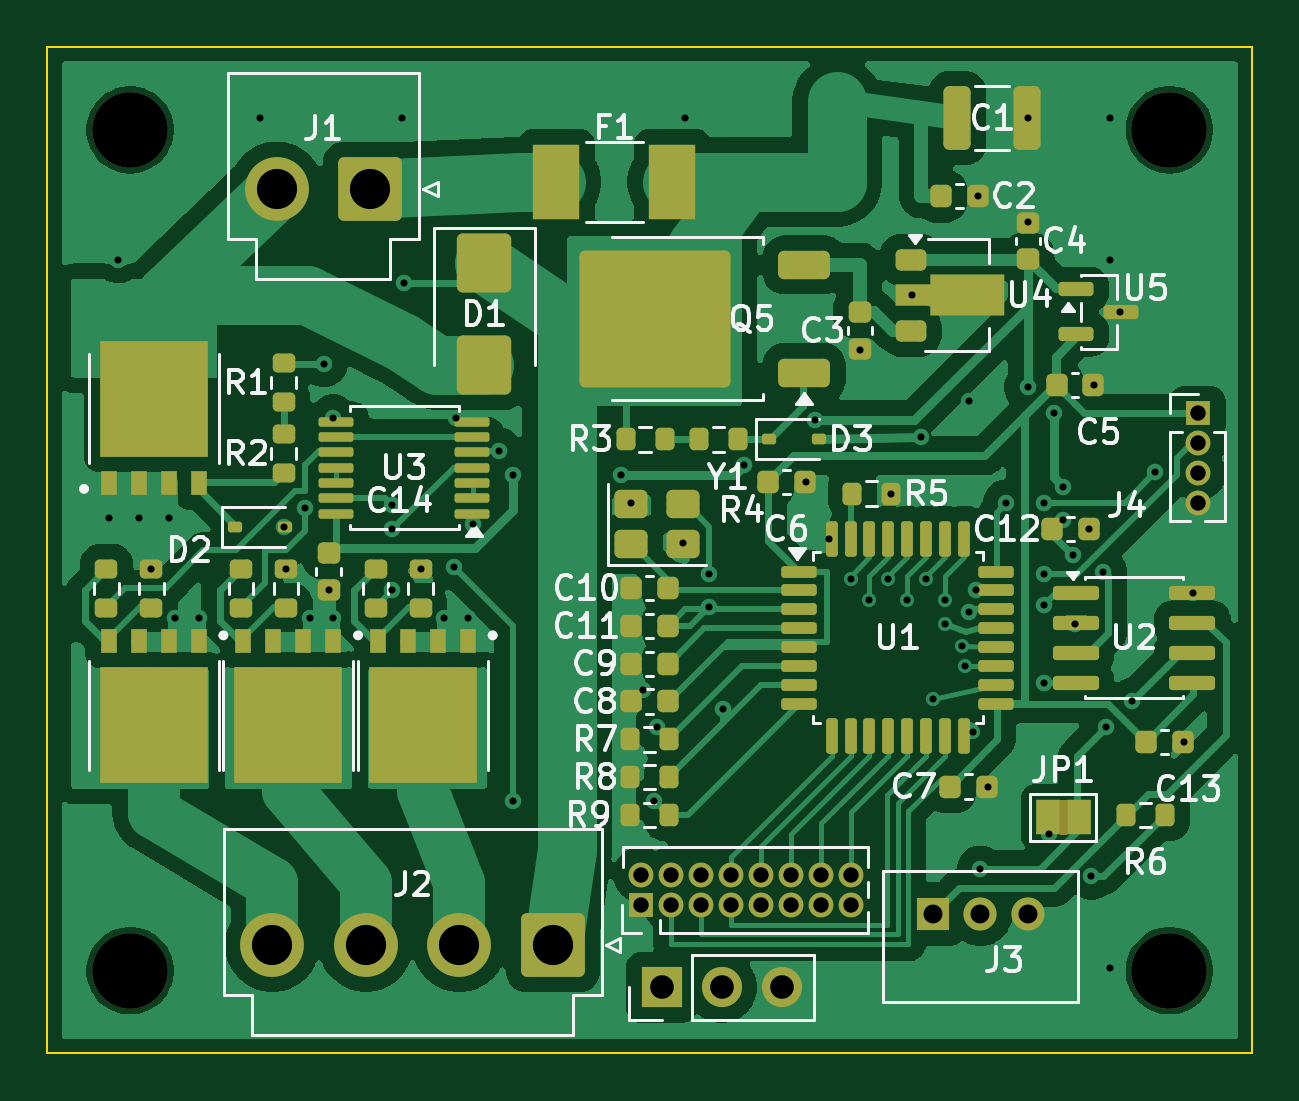
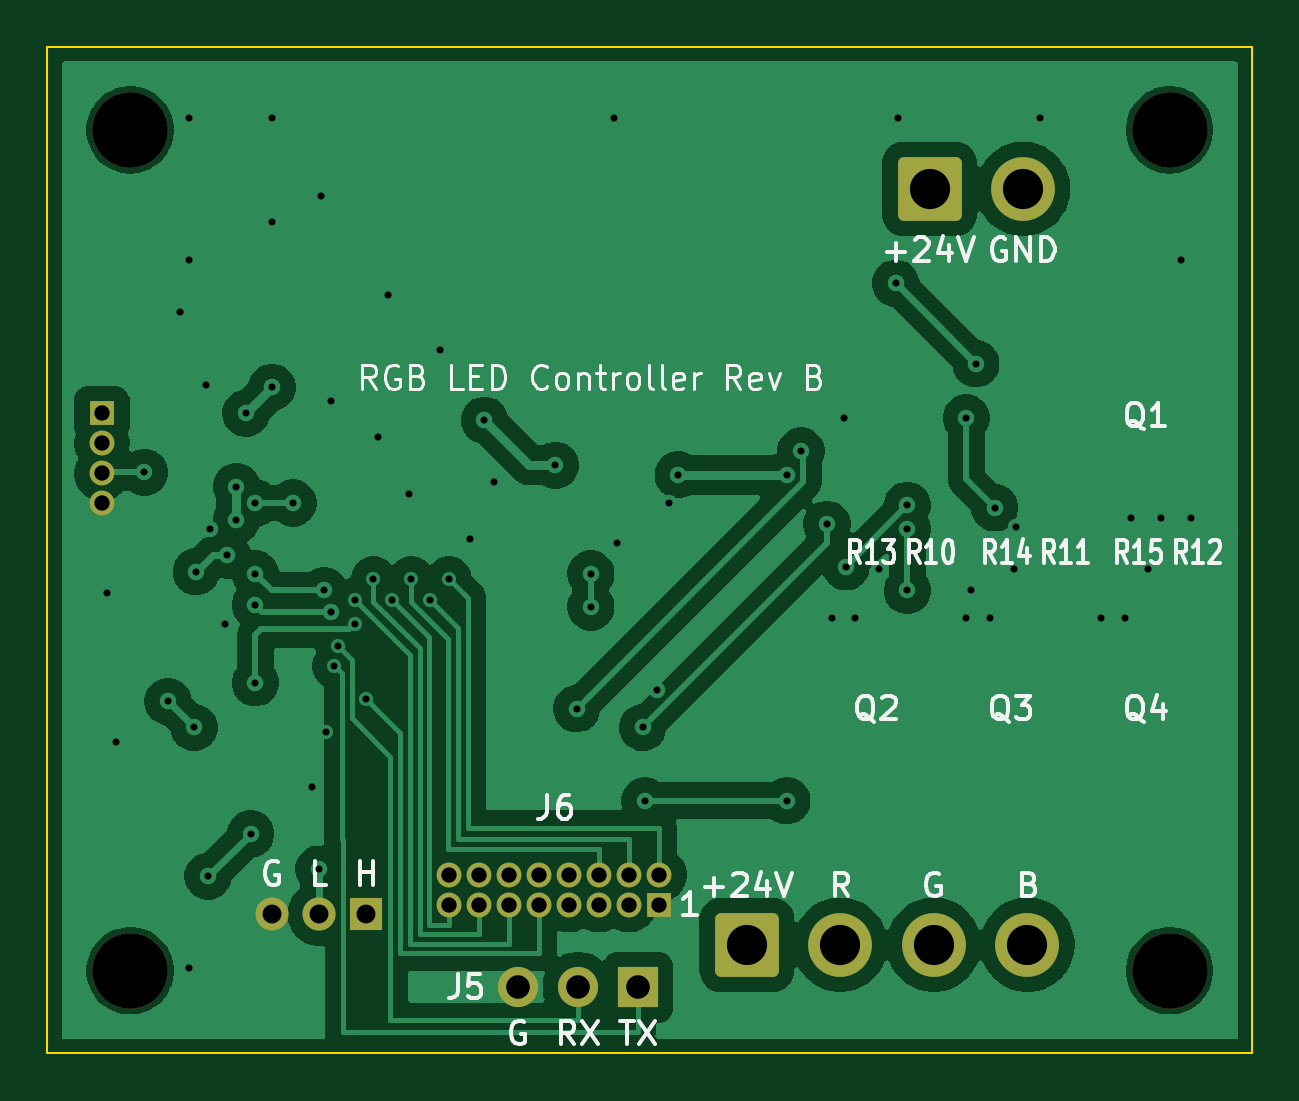
Circuit board: 11 layer files. Board 51.0 x 42.6 mm.
- bottom_copper: rgb_led_controller-B_Cu.gbr (82407 bytes)
- bottom_mask: rgb_led_controller-B_Mask.gbr (2507 bytes)
- paste: rgb_led_controller-B_Paste.gbr (505 bytes)
- bottom_silk: rgb_led_controller-B_Silkscreen.gbr (35645 bytes)
- outline: rgb_led_controller-Edge_Cuts.gbr (739 bytes)
- top_copper: rgb_led_controller-F_Cu.gbr (159185 bytes)
- top_mask: rgb_led_controller-F_Mask.gbr (10156 bytes)
- paste: rgb_led_controller-F_Paste.gbr (8694 bytes)
- top_silk: rgb_led_controller-F_Silkscreen.gbr (57771 bytes)
- drill: rgb_led_controller-NPTH.drl (424 bytes)
- drill: rgb_led_controller-PTH.drl (2348 bytes)

=== bottom_copper: rgb_led_controller-B_Cu.gbr (82407 bytes, source omitted) ===
=== bottom_mask: rgb_led_controller-B_Mask.gbr (2507 bytes, source withheld) ===
=== paste: rgb_led_controller-B_Paste.gbr ===
%TF.GenerationSoftware,KiCad,Pcbnew,10.0.8-10.0.8~ubuntu24.04.1*%
%TF.CreationDate,2026-11-08T00:27:58+09:00*%
%TF.ProjectId,rgb_led_controller,7267625f-6c65-4645-9f63-6f6e74726f6c,rev?*%
%TF.SameCoordinates,Original*%
%TF.FileFunction,Paste,Bot*%
%TF.FilePolarity,Positive*%
%FSLAX46Y46*%
G04 Gerber Fmt 4.6, Leading zero omitted, Abs format (unit mm)*
G04 Created by KiCad (PCBNEW 10.0.8-10.0.8~ubuntu24.04.1) date 2026-11-08 00:27:58*
%MOMM*%
%LPD*%
G01*
G04 APERTURE LIST*
G04 APERTURE END LIST*
M02*

=== bottom_silk: rgb_led_controller-B_Silkscreen.gbr (35645 bytes, source omitted) ===
=== outline: rgb_led_controller-Edge_Cuts.gbr ===
%TF.GenerationSoftware,KiCad,Pcbnew,10.0.8-10.0.8~ubuntu24.04.1*%
%TF.CreationDate,2026-11-08T00:27:58+09:00*%
%TF.ProjectId,rgb_led_controller,7267625f-6c65-4645-9f63-6f6e74726f6c,rev?*%
%TF.SameCoordinates,Original*%
%TF.FileFunction,Profile,NP*%
%FSLAX46Y46*%
G04 Gerber Fmt 4.6, Leading zero omitted, Abs format (unit mm)*
G04 Created by KiCad (PCBNEW 10.0.8-10.0.8~ubuntu24.04.1) date 2026-11-08 00:27:58*
%MOMM*%
%LPD*%
G01*
G04 APERTURE LIST*
%TA.AperFunction,Profile*%
%ADD10C,0.100000*%
%TD*%
G04 APERTURE END LIST*
D10*
X100000000Y-80000000D02*
X151000000Y-80000000D01*
X100000000Y-122600000D02*
X100000000Y-80000000D01*
X151000000Y-80000000D02*
X151000000Y-122600000D01*
X151000000Y-122600000D02*
X100000000Y-122600000D01*
M02*

=== top_copper: rgb_led_controller-F_Cu.gbr (159185 bytes, source omitted) ===
=== top_mask: rgb_led_controller-F_Mask.gbr (10156 bytes, source omitted) ===
=== paste: rgb_led_controller-F_Paste.gbr (8694 bytes, source omitted) ===
=== top_silk: rgb_led_controller-F_Silkscreen.gbr (57771 bytes, source omitted) ===
=== drill: rgb_led_controller-NPTH.drl ===
M48
; DRILL file KiCad 10.0.8-10.0.8~ubuntu24.04.1 date 2026-11-08T00:27:58
; FORMAT={-:-/ absolute / metric / decimal}
; #@! TF.CreationDate,2026-11-08T00:27:58+09:00
; #@! TF.GenerationSoftware,Kicad,Pcbnew,10.0.8-10.0.8~ubuntu24.04.1
; #@! TF.FileFunction,NonPlated,1,2,NPTH
FMAT,2
METRIC
; #@! TA.AperFunction,NonPlated,NPTH,ComponentDrill
T1C3.200
%
G90
G05
T1
X103.5Y-83.5
X103.5Y-119.1
X147.5Y-83.5
X147.5Y-119.1
M30

=== drill: rgb_led_controller-PTH.drl ===
M48
; DRILL file KiCad 10.0.8-10.0.8~ubuntu24.04.1 date 2026-11-08T00:27:58
; FORMAT={-:-/ absolute / metric / decimal}
; #@! TF.CreationDate,2026-11-08T00:27:58+09:00
; #@! TF.GenerationSoftware,Kicad,Pcbnew,10.0.8-10.0.8~ubuntu24.04.1
; #@! TF.FileFunction,Plated,1,2,PTH
FMAT,2
METRIC
; #@! TA.AperFunction,Plated,PTH,ViaDrill
T1C0.300
; #@! TA.AperFunction,Plated,PTH,ComponentDrill
T2C0.650
; #@! TA.AperFunction,Plated,PTH,ComponentDrill
T3C0.800
; #@! TA.AperFunction,Plated,PTH,ComponentDrill
T4C1.000
; #@! TA.AperFunction,Plated,PTH,ComponentDrill
T5C1.700
%
G90
G05
T1
X102.595Y-99.95
X103.0Y-89.0
X103.865Y-99.95
X104.4Y-102.1
X105.135Y-99.95
X105.405Y-104.15
X106.405Y-104.15
X109.0Y-83.0
X110.0Y-100.3
X110.1Y-102.1
X110.9Y-99.5
X111.105Y-104.15
X111.7Y-93.4
X111.9Y-103.0
X112.1Y-95.7
X112.105Y-104.15
X114.6Y-99.4
X114.6Y-100.4
X114.6Y-103.0
X115.0Y-83.0
X115.1Y-90.0
X115.8Y-102.1
X116.805Y-104.15
X117.2Y-102.0
X117.3Y-95.7
X117.805Y-104.15
X118.0Y-100.2
X119.1Y-97.1
X119.7Y-98.1
X119.7Y-111.9
X124.3Y-98.1
X124.7Y-99.3
X125.2Y-107.2
X125.7Y-111.9
X125.8Y-108.8
X126.9Y-101.0
X127.0Y-83.0
X128.0Y-102.3
X128.0Y-103.7
X128.6Y-108.0
X129.5Y-97.7
X132.1Y-98.4
X132.5Y-95.8
X133.1Y-100.8
X134.0Y-102.5
X134.4Y-92.8
X134.8Y-103.4
X135.6Y-102.5
X135.7Y-98.9
X136.4Y-103.4
X136.6Y-90.5
X137.0Y-96.5
X137.2Y-102.5
X137.5Y-107.6
X138.0Y-103.4
X138.0Y-104.4
X138.7Y-105.35
X138.85Y-106.2
X139.0Y-95.0
X139.0Y-103.9
X139.2Y-109.0
X139.3Y-103.0
X139.4Y-86.3
X139.5Y-114.8
X139.8Y-111.3
X140.6Y-99.3
X141.5Y-83.0
X141.5Y-87.4
X141.5Y-94.4
X142.2Y-99.3
X142.2Y-102.3
X142.2Y-103.6
X142.2Y-106.9
X142.4Y-113.3
X142.6Y-95.5
X143.0Y-98.6
X143.0Y-100.0
X143.4Y-101.5
X143.5Y-104.4
X144.1Y-100.4
X144.2Y-115.1
X144.3Y-94.3
X144.7Y-102.2
X144.8Y-108.8
X145.0Y-83.0
X145.0Y-89.0
X145.0Y-119.0
X145.4Y-91.2
X145.9Y-107.7
X146.9Y-98.0
X148.1Y-109.4
X148.5Y-103.1
T2
X125.12Y-115.03
X125.12Y-116.3
X126.39Y-115.03
X126.39Y-116.3
X127.66Y-115.03
X127.66Y-116.3
X128.93Y-115.03
X128.93Y-116.3
X130.2Y-115.03
X130.2Y-116.3
X131.47Y-115.03
X131.47Y-116.3
X132.74Y-115.03
X132.74Y-116.3
X134.01Y-115.03
X134.01Y-116.3
X148.7Y-95.5
X148.7Y-96.77
X148.7Y-98.04
X148.7Y-99.31
T3
X137.5Y-116.7
X139.5Y-116.7
X141.5Y-116.7
T4
X126.0Y-119.8
X128.54Y-119.8
X131.08Y-119.8
T5
X109.52Y-118.0
X109.7Y-86.0
X113.48Y-118.0
X113.66Y-86.0
X117.44Y-118.0
X121.4Y-118.0
M30
